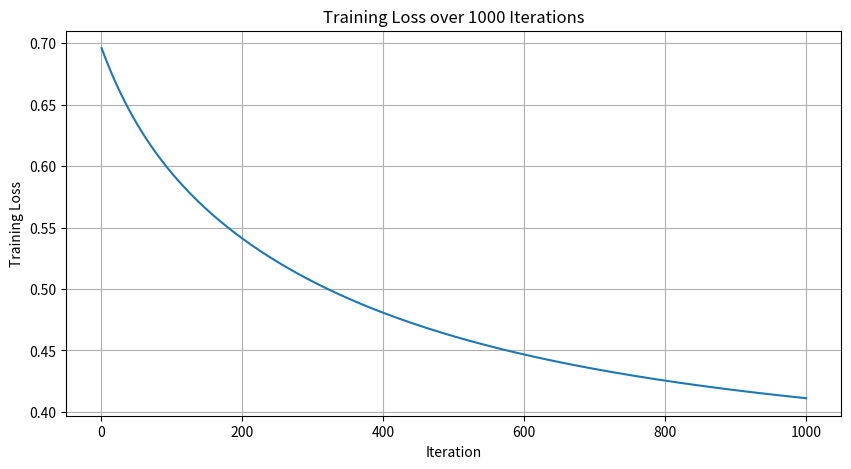
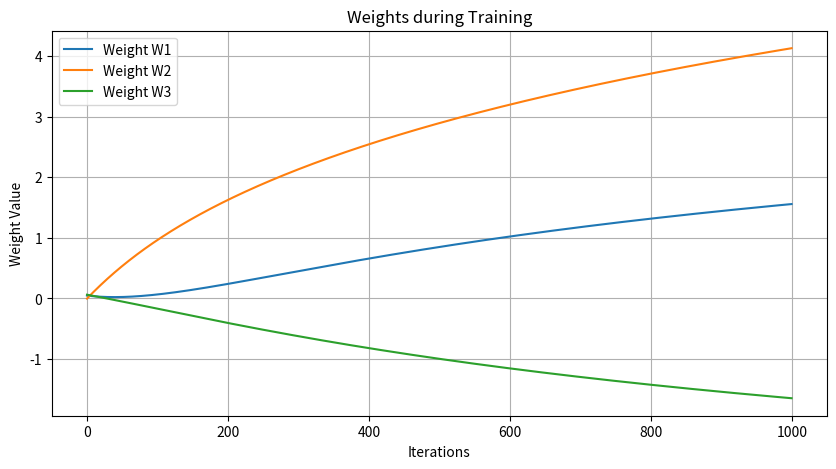
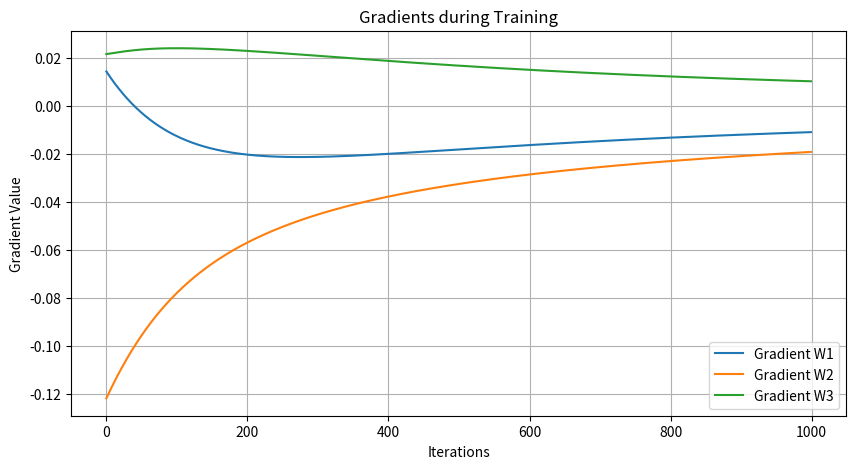

These figures' Python source, in order:
# Implement a 1-layer (input - output layer) neural network from
# scratch for the following dataset. This includes implementing
# forward and backward passes from scratch. Print the training
# loss and plot it over 1000 iterations.

import numpy as np
import matplotlib.pyplot as plt
X = np.array([
    [0,0,1],
    [0,1,1],
    [1,0,1],
    [1,0,1]
],dtype=np.float32)

y = np.array([[0],[1],[1],[0]],dtype=np.float32)

# initialize weights
np.random.seed(42)
W = np.random.randn(3,1)*0.1
learing_rate = 0.1
iterations = 1000

losses = []
weights_history = []
gradient_history = []

# sigmoid activation
def sigmoid(z):
    return 1/(1+np.exp(-np.clip(z,-500,500)))

# training loop
for i in range(iterations):
    # forward propagation
    z = X @ W
    predictions = sigmoid(z)

    # binary cross entropy loss
    eps = 1e-12
    loss = -np.mean(
        y * np.log(predictions+eps)
        + (1-y)*np.log(1-predictions+eps)
    )
    # backpropagation
    gradients = X.T @ (predictions -y)/len(y)

    # update weights
    W = W - learing_rate * gradients
    # values for visualisation
    losses.append(loss)
    weights_history.append(W.flatten().copy())
    gradient_history.append(gradients.flatten().copy())

# print results
print("Final Weights:")
print(W)

print("Final predictions:")
print(np.round(sigmoid(X@W),3))

print("final training loss:", round(losses[-1],5))

# plot training loss
plt.figure(figsize=(10,5))
plt.title("Training Loss over 1000 Iterations")
plt.xlabel("Iteration")
plt.ylabel("Training Loss")
plt.plot(range(1,iterations+1),losses)
plt.grid(True)
plt.show()

# visualize weights
weights_history = np.array(weights_history)

plt.figure(figsize=(10,5))
for j in range(3):
    plt.plot(weights_history[:,j], label =f"Weight W{j+1}")
plt.xlabel("Iterations")
plt.ylabel("Weight Value")
plt.title("Weights during Training")
plt.legend()
plt.grid(True)
plt.show()

# visual gradients
gradiateds_history = np.array(gradient_history)

plt.figure(figsize=(10,5))
for j in range(3):
    plt.plot(gradiateds_history[:,j], label =f"Gradient W{j+1}")

plt.xlabel("Iterations")
plt.ylabel("Gradient Value")
plt.title("Gradients during Training")
plt.legend()
plt.grid(True)
plt.show()
